Labelled photos from "infrared_dataset", an image-classification folder in kk-2m/AnimalClassification-IFOR. The possible labels are: acryllium vulturinum, aepyceros melampus, bos taurus, capra aegagrus, cephalophus nigrifrons, crax rubra, paca, dasyprocta punctata, equus quagga, giraffa camelopardalis, leopardus pardalis, african elephant, madoqua guentheri, mazama americana, mazama temama, meleagris ocellata, mitu tuberosum, nasua narica, panthera onca, papio anubis, pecari tajacu, phacochoerus africanus, psophia leucoptera, puma, syncerus caffer, south american tapir, tayassu pecari, urocyon cinereoargenteus.

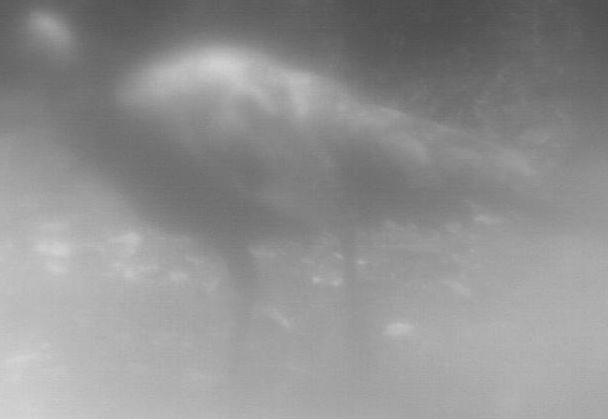
Label: meleagris ocellata

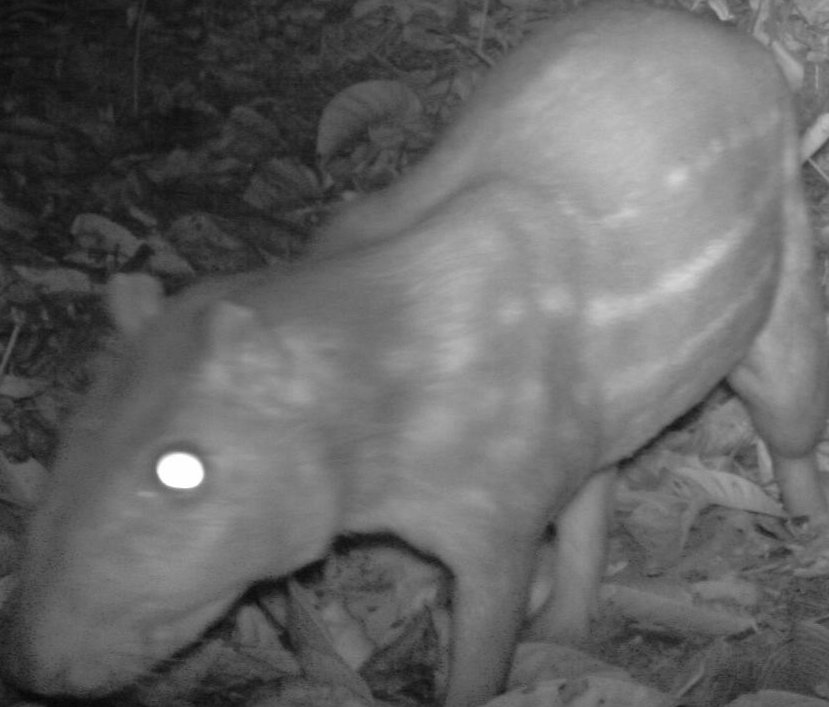
Label: paca

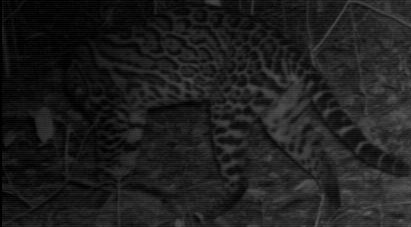
Label: leopardus pardalis

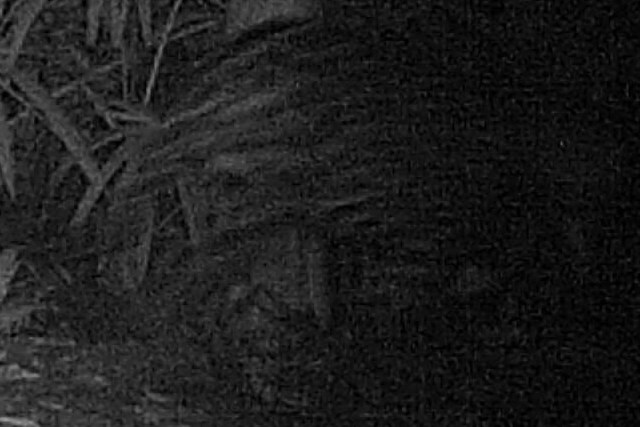
Label: panthera onca

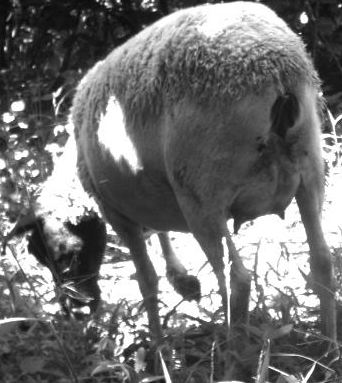
Label: capra aegagrus

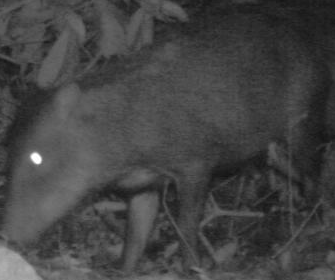
Label: tayassu pecari
